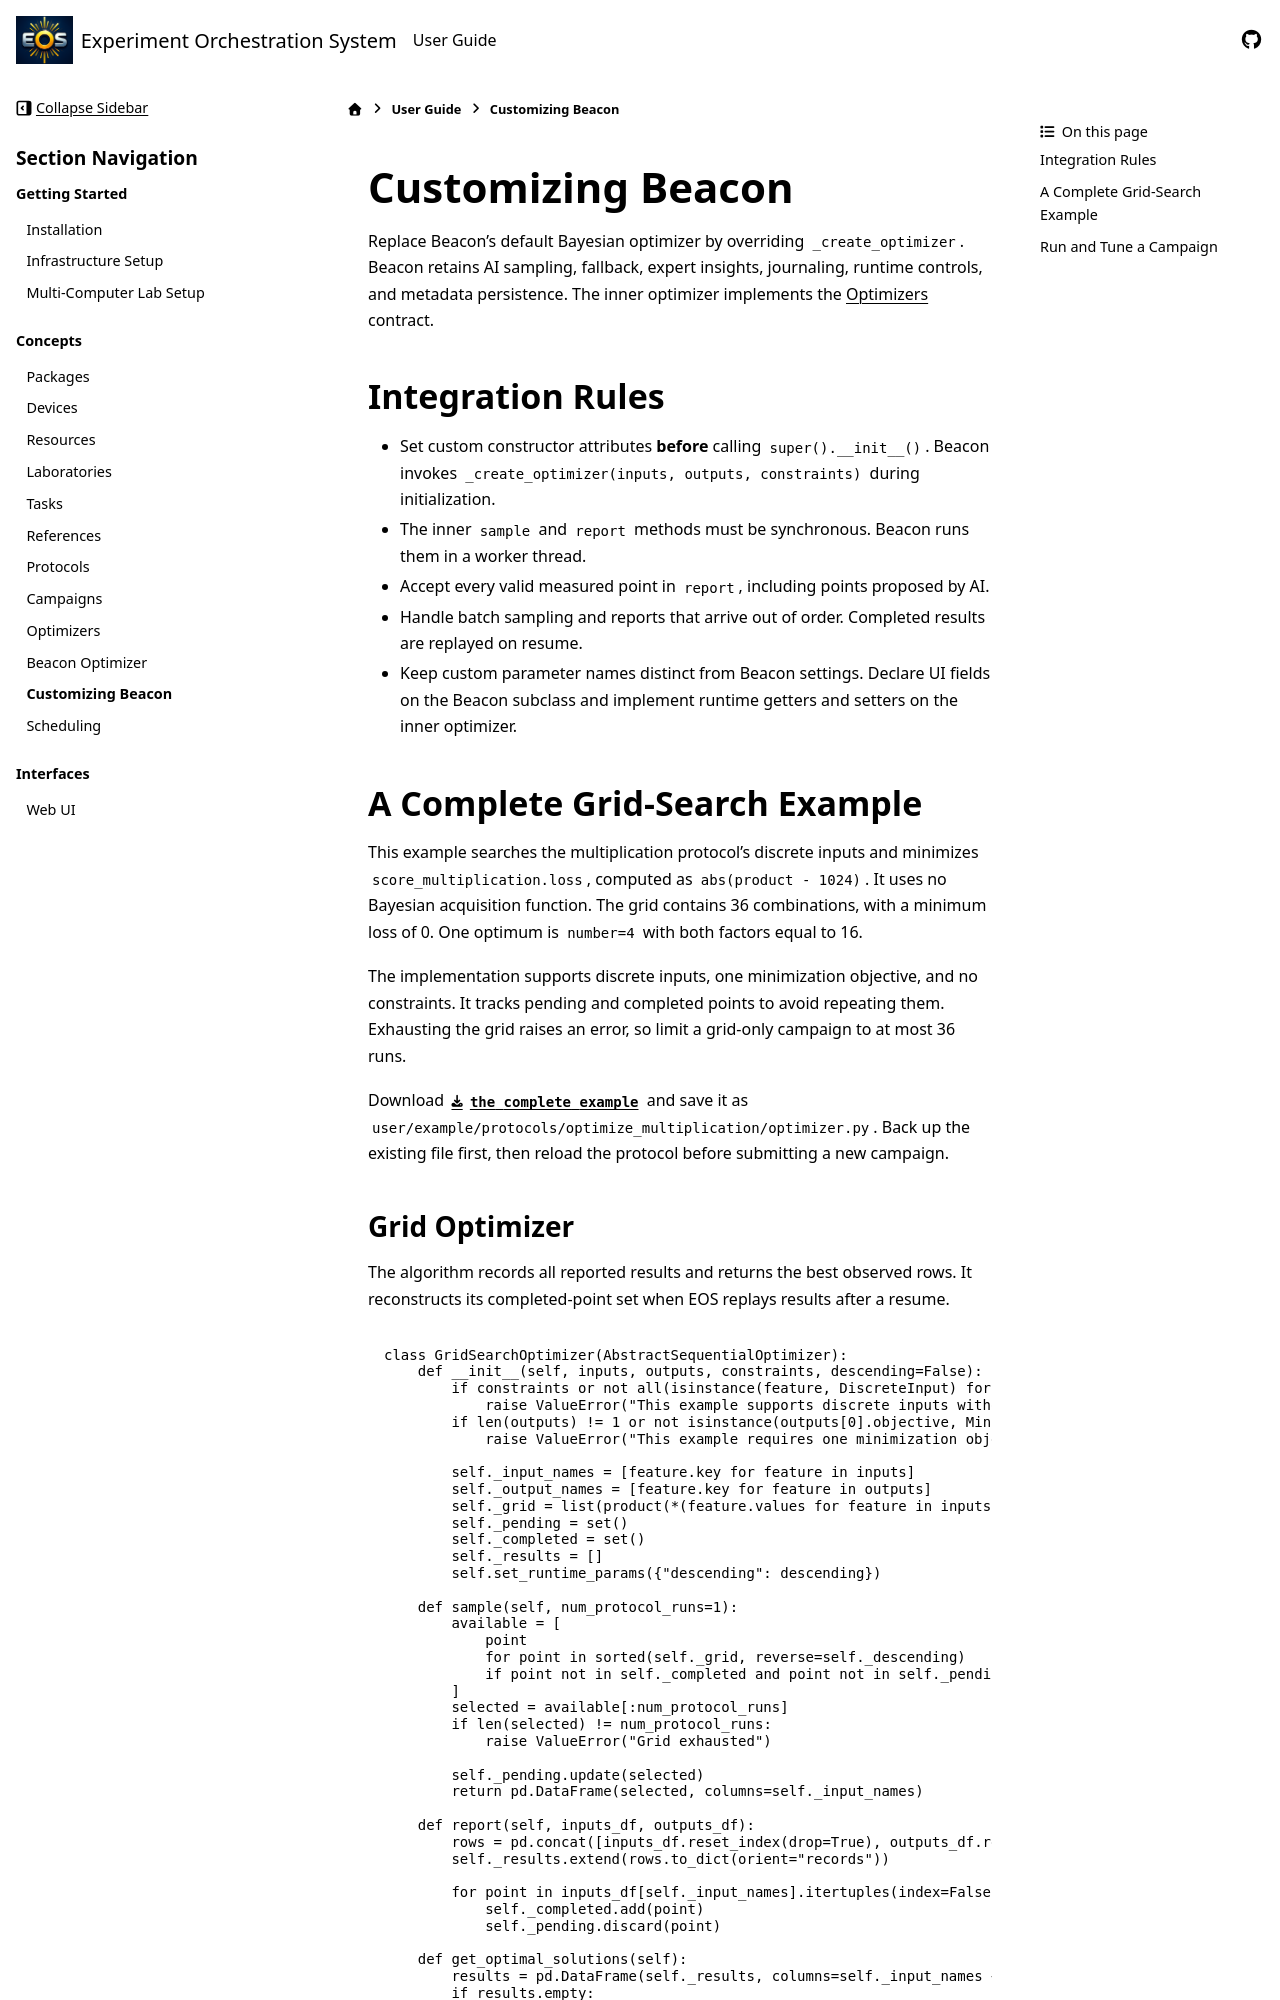

repository: UNC-Robotics/eos · page: user-guide/custom_beacon.html · generator: sphinx

Customizing Beacon
==================
Replace Beacon's default Bayesian optimizer by overriding ``_create_optimizer``. Beacon retains
AI sampling, fallback, expert insights, journaling, runtime controls, and metadata persistence.
The inner optimizer implements the :doc:`optimizers` contract.

Integration Rules
-----------------
* Set custom constructor attributes **before** calling ``super().__init__()``. Beacon invokes
  ``_create_optimizer(inputs, outputs, constraints)`` during initialization.
* The inner ``sample`` and ``report`` methods must be synchronous. Beacon runs them in a worker thread.
* Accept every valid measured point in ``report``, including points proposed by AI.
* Handle batch sampling and reports that arrive out of order. Completed results are replayed on resume.
* Keep custom parameter names distinct from Beacon settings. Declare UI fields on the Beacon subclass
  and implement runtime getters and setters on the inner optimizer.

A Complete Grid-Search Example
------------------------------
This example searches the multiplication protocol's discrete inputs and minimizes
``score_multiplication.loss``, computed as ``abs(product - 1024)``. It uses no Bayesian acquisition function.
The grid contains 36 combinations, with a minimum loss of 0. One optimum is ``number=4`` with both factors equal to 16.

The implementation supports discrete inputs, one minimization objective, and no constraints.
It tracks pending and completed points to avoid repeating them. Exhausting the grid raises an
error, so limit a grid-only campaign to at most 36 runs.

Download :download:`the complete example <../_examples/custom_beacon.py>` and save it as
``user/example/protocols/optimize_multiplication/optimizer.py``. Back up the existing file first,
then reload the protocol before submitting a new campaign.
